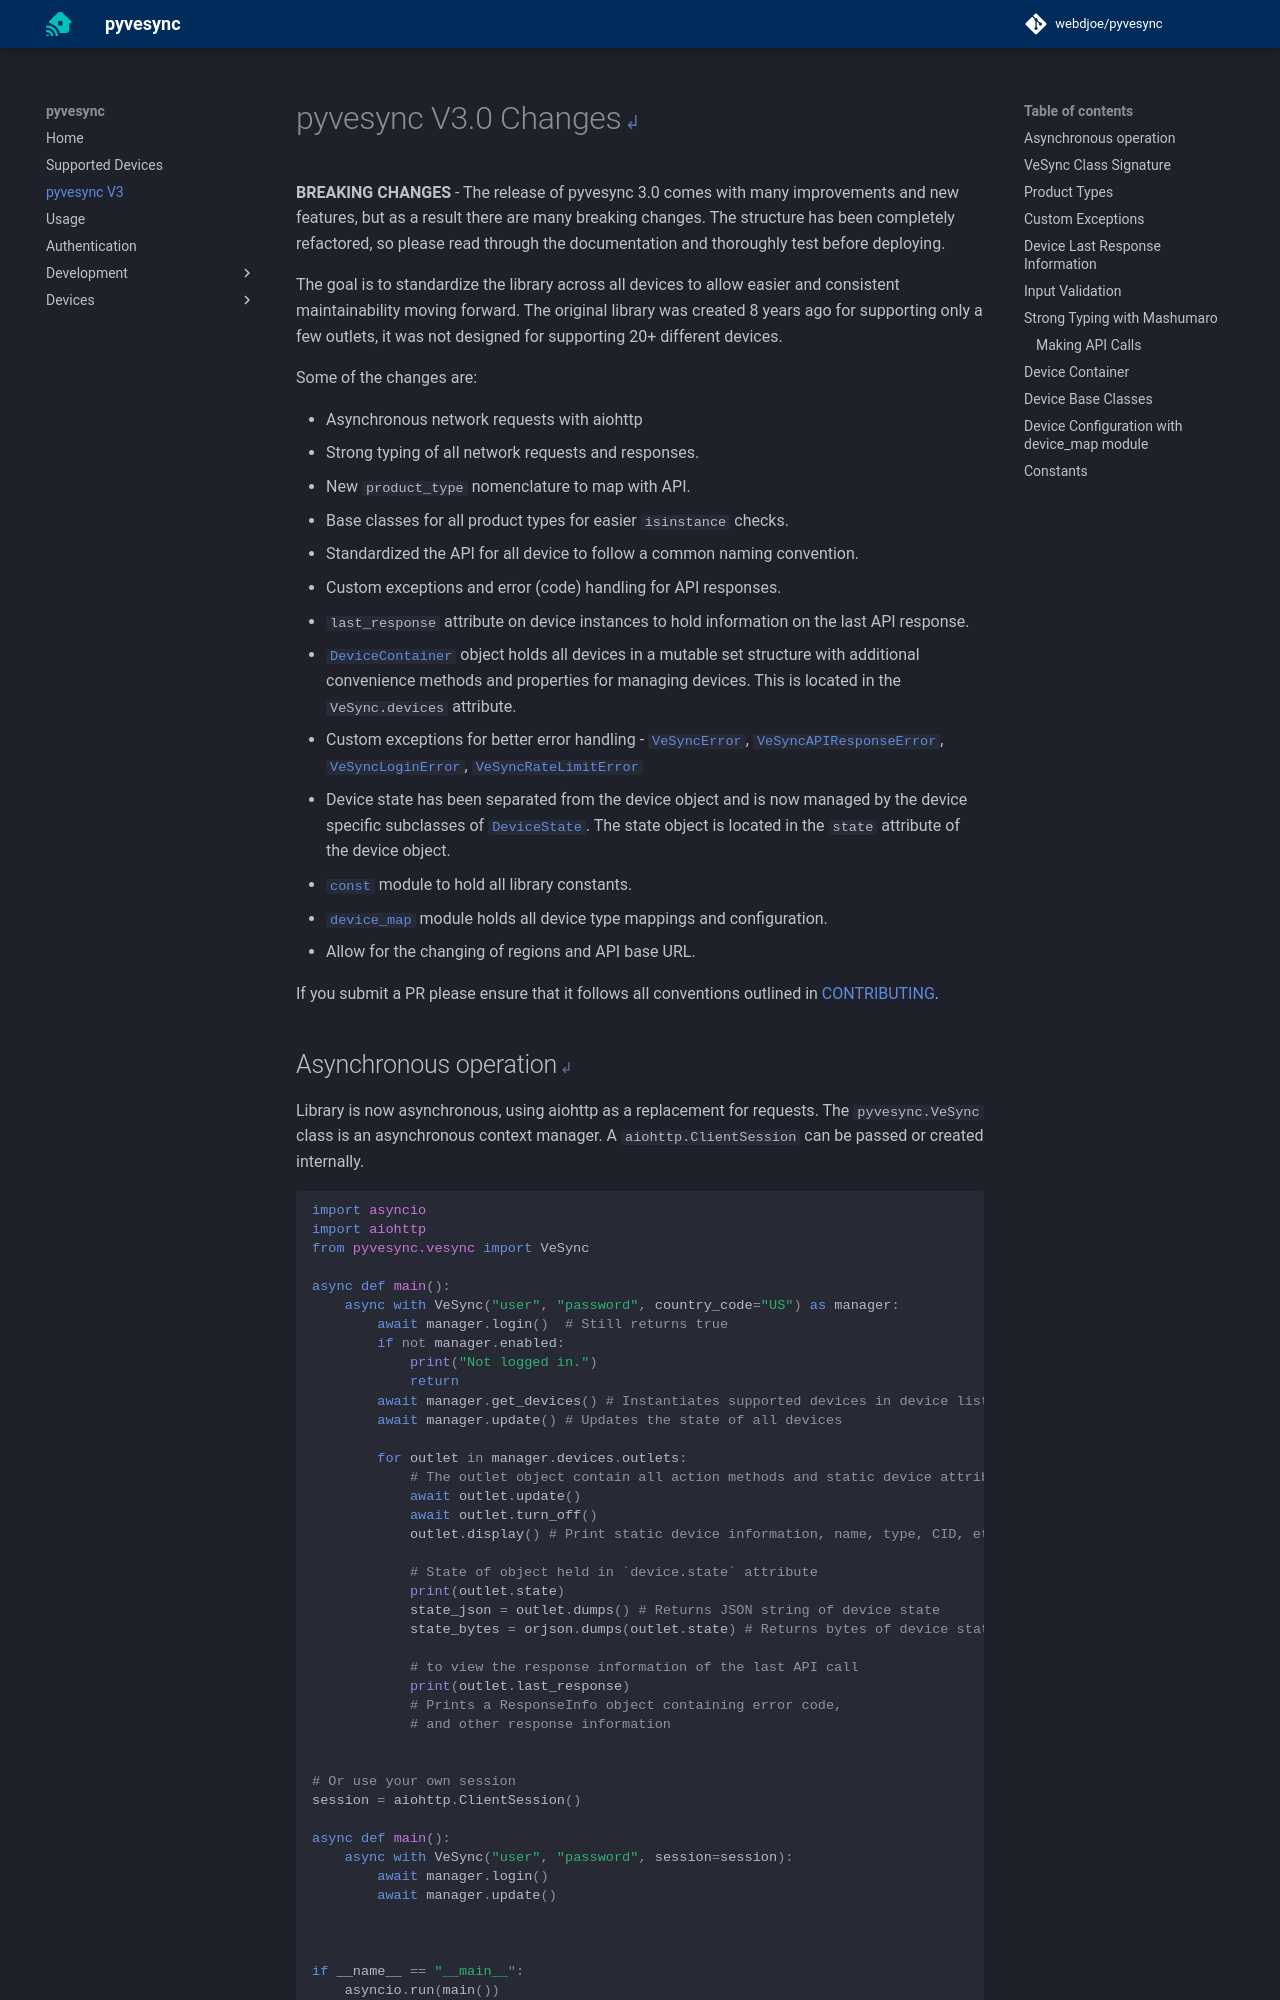

repository: webdjoe/pyvesync · page: 3.4.2/pyvesync3/index.html · generator: mkdocs

# pyvesync V3.0 Changes

**BREAKING CHANGES** - The release of pyvesync 3.0 comes with many improvements and new features, but as a result there are many breaking changes. The structure has been completely refactored, so please read through the documentation and thoroughly test before deploying.

The goal is to standardize the library across all devices to allow easier and consistent maintainability moving forward. The original library was created 8 years ago for supporting only a few outlets, it was not designed for supporting 20+ different devices.

Some of the changes are:

- Asynchronous network requests with aiohttp
- Strong typing of all network requests and responses.
- New `product_type` nomenclature to map with API.
- Base classes for all product types for easier `isinstance` checks.
- Standardized the API for all device to follow a common naming convention.
- Custom exceptions and error (code) handling for API responses.
- `last_response` attribute on device instances to hold information on the last API response.
- [`DeviceContainer`][pyvesync.device_container] object holds all devices in a mutable set structure with additional convenience methods and properties for managing devices. This is located in the `VeSync.devices` attribute.
- Custom exceptions for better error handling - [`VeSyncError`][pyvesync.utils.errors.VeSyncError], [`VeSyncAPIResponseError`][pyvesync.utils.errors.VeSyncAPIResponseError], [`VeSyncLoginError`][pyvesync.utils.errors.VeSyncLoginError], [`VeSyncRateLimitError`][pyvesync.utils.errors.VeSyncRateLimitError]
- Device state has been separated from the device object and is now managed by the device specific subclasses of [`DeviceState`][pyvesync.base_devices.vesyncbasedevice.DeviceState]. The state object is located in the `state` attribute of the device object.
- [`const`][pyvesync.const] module to hold all library constants.
- [`device_map`][pyvesync.device_map] module holds all device type mappings and configuration.
- Allow for the changing of regions and API base URL.

If you submit a PR please ensure that it follows all conventions outlined in [CONTRIBUTING](./development/contributing.md).
